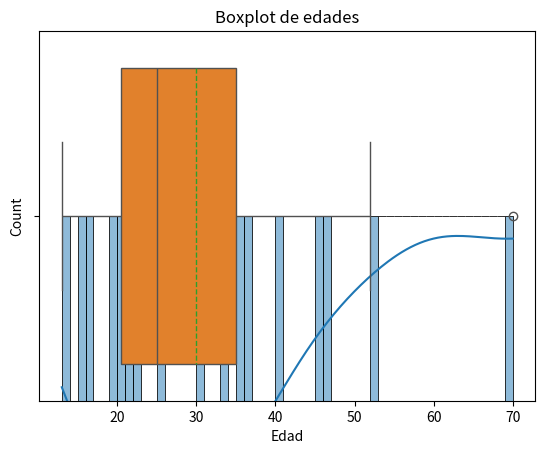

This figure's Python source: (Note: this script raises an exception after producing the figure.)
import pandas as pd

lista = [13, 15, 16, 16, 19, 20, 20, 21, 22, 22, 25, 25, 25, 25, 30, 33, 33, 35, 35, 35, 35, 36, 40, 45, 46, 52, 70]
edad = pd.DataFrame(lista)

# Media
print("Media:", edad[0].mean())

# Mediana
print("Mediana:", edad[0].median())


# Moda

import seaborn as sns
import matplotlib.pyplot as plt

histplot = sns.histplot(data=edad, x=0, binwidth=1, kde=True)
histplot.set_title("Histograma de edades")
histplot.set_xlabel("Edades")

# Midrange

print("El rango medio de los datos es:", (edad[0].min() + edad[0].max()) / 2)

# Boxplot

edades_boxplot = sns.boxplot(x=edad[0], showmeans=True, meanline=True,)
edades_boxplot.set_title('Boxplot de edades')
edades_boxplot.set_xlabel('Edad')
plt.show()

# Quartiles

print(f"Primer cuartil: {edad[0].quantile(0.25)}")
print(f"Tercer cuartil: {edad[0].quantile(0.75)}")


# Five-number summary

print("Interquartile range:", edad[0].quantile(0.75) - edad[0].quantile(0.25))
edad[0].describe()

# Quantile plot

import statsmodels.api as sm
import matplotlib.pyplot as plt

edad_qqplot = sm.qqplot(edad[0], line='s')
plt.title('Quantile plot de edades')

edad_2 = ["1-5", "6-15", "16-20","21-50","51-80","81-110"]
frecuencia = [200, 450, 30, 1500, 700, 44]
####PENDIENTE
df_1 = pd.DataFrame({'Edad': edad_2, 'Frecuencia': frecuencia})
df_1.head()

# Resumen de los 5 números

edad_3 = [23, 23, 27, 27,39,41,47,49,50,52,54,54,56,57,58,58,60,61]
fat_percentage = [9.5, 26.5, 7.8, 17.8, 31.4, 25.9, 27.4, 27.2, 31.2, 34.6, 42.5, 28.8, 33.4, 30.2, 34.1, 32.9, 41.2, 35.7]

df_2 = pd.DataFrame({'Edad': edad_3, 'Porcentaje de grasa': fat_percentage})
print(df_2.describe())
print("mediana", df_2["Edad"].median(), "              ",df_2["Porcentaje de grasa"].median())

# 2. Boxplots de las 2 variables

boxplot_1 = sns.boxplot(data = df_2[["Edad", "Porcentaje de grasa"]], showmeans=True, meanline=True,)
boxplot_1.set_title('Boxplot de edades y porcentaje de grasa')
boxplot_1.set_ylabel('Values')

# 3. Scatterplot de las 2 variables

scatterplot_1 = sns.scatterplot(data = df_2, x="Edad", y="Porcentaje de grasa")


# q-q plot de las 2 variables

import statsmodels.api as sm

pp_x = sm.ProbPlot(df_2["Edad"], fit=True)
pp_y = sm.ProbPlot(df_2["Porcentaje de grasa"], fit=True)
qqplot_1 = pp_y.qqplot(line='s', other=pp_x)

# Distancia euclidiana

x = [22, 1, 42, 10]
y = [20, 0, 36, 8]

def euclidean_distance(x, y):  
    distancia = sum((x[i] - y[i])**2 for i in range(len(x)))
    return distancia**(1/2)
    
print(f'La distancia euclidiana es: {euclidean_distance(x, y)}')

# Distancia de Manhattan

def manhattan_distance(x, y):
    return sum(abs(x[i] - y[i]) for i in range(len(x)))
    
print(f'La distancia de Manhattan es: {manhattan_distance(x, y)}')

# Distancia de Minkowski

def minkowski_distance(x, y, p_value):    
    distancia_minkowski = sum(abs(x[i] - y[i])**3 for i in range(len(x)))
    return distancia_minkowski**(1/3)
    
print(f'La distancia de Minkowski es: {minkowski_distance(x, y, 3)}')

# Distancia suprema

def supremum_distance(x, y):
    distancia_suprema = 0
    for i in range(len(x)):
        if abs(x[i] - y[i]) > distancia_suprema:
            distancia_suprema = abs(x[i] - y[i])
    return distancia_suprema
        
print(f'La distancia suprema es: {supremum_distance(x, y)}')

from numpy.linalg import norm

# Tabla de distancias y similaridad coseno

x_0 = [1.4,1.6]
x_i = [[1.5,1.7],[2,1.9],[1.6,1.8],[1.2,1.5],[1.5,1.0]]

def euclidean_distance(p0, p1):
    return ((p0[0] - p1[0])**2 + (p0[1] - p1[1])**2)**(1/2)

def manhattan_distance(p0, p1):
    return abs(p0[0] - p1[0]) + abs(p0[1] - p1[1])

def supremum_distance(p0, p1):
    return max(abs(p0[0] - p1[0]), abs(p0[1] - p1[1]))

def cosine_similarity(p0, p1):
    return sum(p0[i] * p1[i] for i in range(len(p0))) / (norm(p0) * norm(p1))

eux_table = []
manh_table= []
supr_table = []
cos_sim_table = []
for i in range(len(x_i)):
    eux_distance = euclidean_distance(x_0, x_i[i])
    eux_table.append(eux_distance)
    manh_distance = manhattan_distance(x_0, x_i[i])
    manh_table.append(manh_distance)
    supr_distance = supremum_distance(x_0, x_i[i])
    supr_table.append(supr_distance)
    cos_similarity = cosine_similarity(x_0, x_i[i])
    cos_sim_table.append(cos_similarity)
    
distances_table = pd.DataFrame({
    'Euclidean': eux_table,
    'Manhattan': manh_table,
    'Supremum': supr_table,
    'Cosine similarity': cos_sim_table
    }, index=['x1', 'x2', 'x3', 'x4', 'x5'])

print(f"Tabla de distancias y similaridad coseno \n {distances_table}")